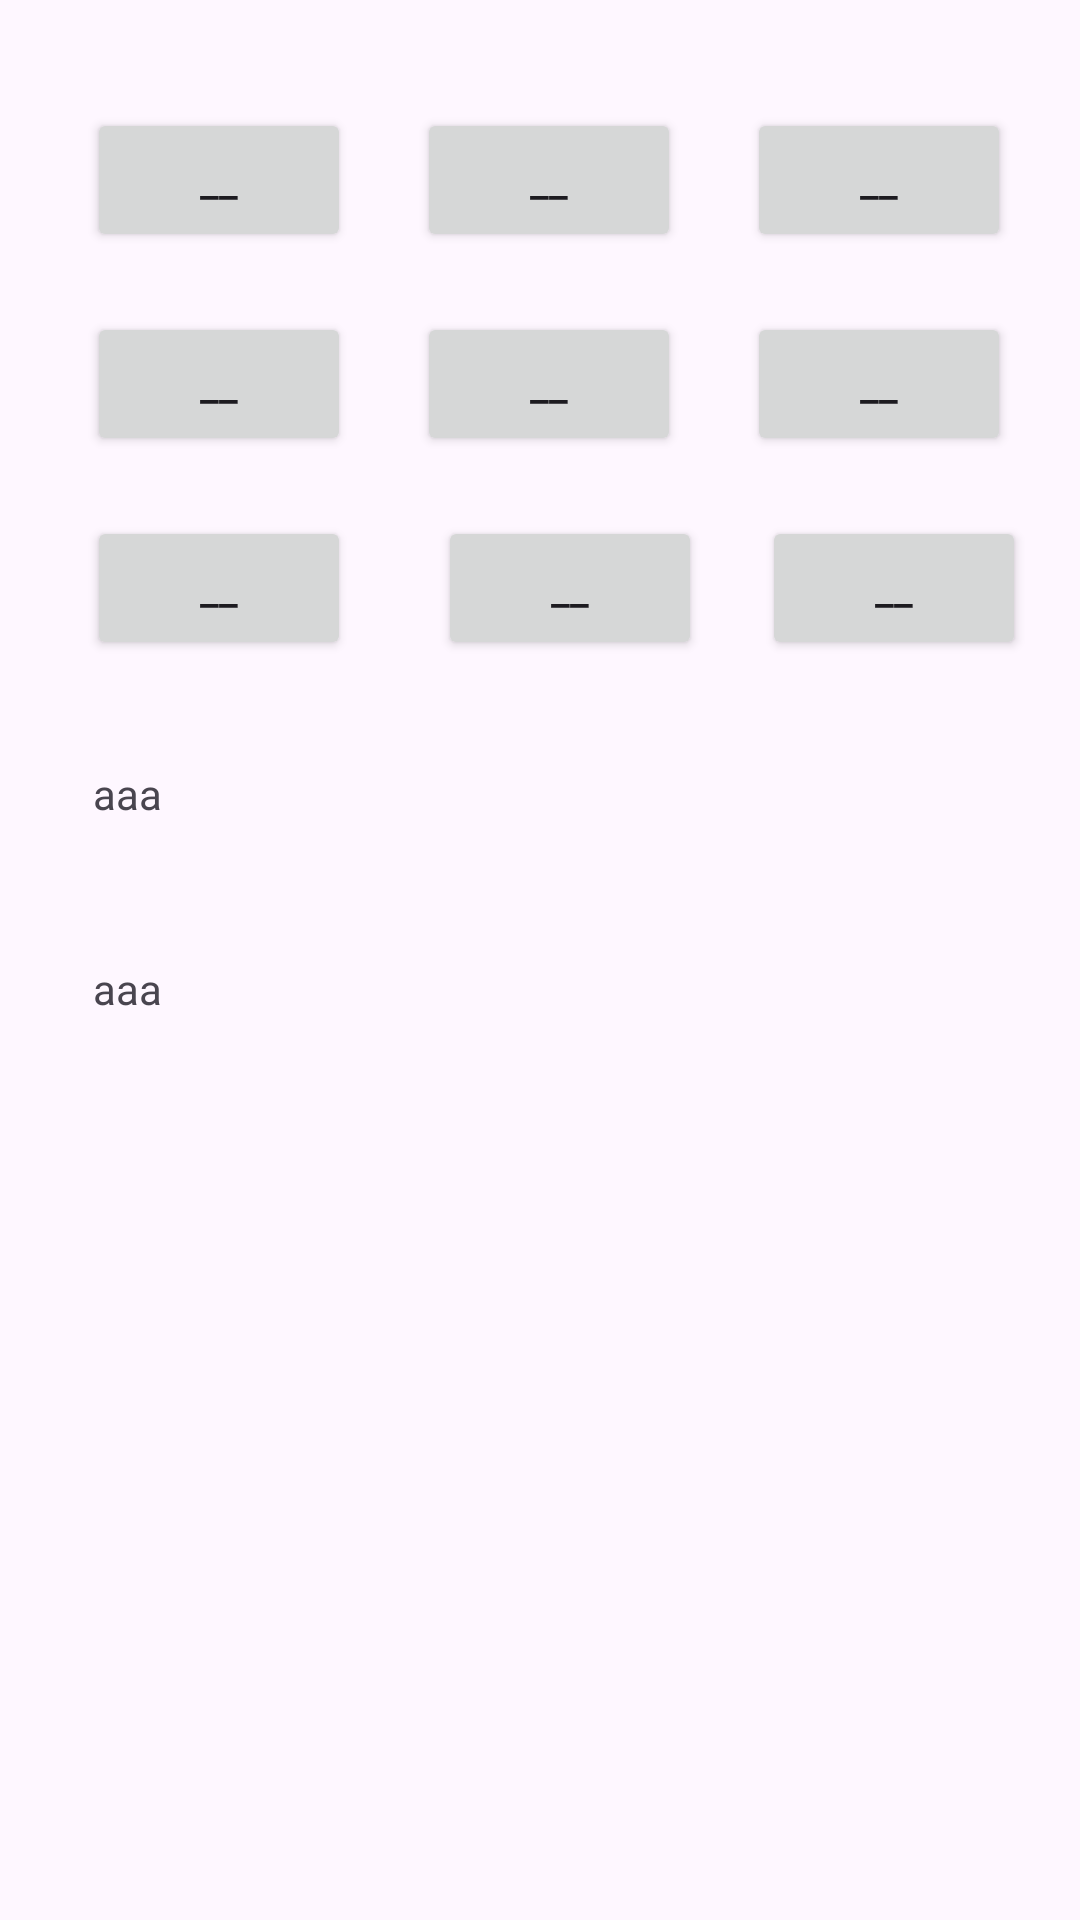

Write the Android layout XML for this screen, with the resource values it uses.
<!-- AndroidManifest.xml: application theme Theme.Class2ex -->
<!-- res/layout/activity_main.xml -->
<?xml version="1.0" encoding="utf-8"?>
<androidx.constraintlayout.widget.ConstraintLayout xmlns:android="http://schemas.android.com/apk/res/android"
    xmlns:app="http://schemas.android.com/apk/res-auto"
    xmlns:tools="http://schemas.android.com/tools"
    android:id="@+id/main"
    android:layout_width="match_parent"
    android:layout_height="match_parent"
    tools:context=".MainActivity">

    <Button
        android:id="@+id/button1"
        android:tag="00"
        android:layout_width="wrap_content"
        android:layout_height="wrap_content"
        android:layout_marginStart="29dp"
        android:layout_marginTop="36dp"
        android:text="__"
        app:layout_constraintStart_toStartOf="parent"
        app:layout_constraintTop_toTopOf="parent" />

    <Button
        android:id="@+id/button2"
        android:tag="01"
        android:layout_width="wrap_content"
        android:layout_height="wrap_content"
        android:layout_marginStart="22dp"
        android:layout_marginTop="36dp"
        android:text="__"
        app:layout_constraintStart_toEndOf="@+id/button1"
        app:layout_constraintTop_toTopOf="parent" />

    <Button
        android:id="@+id/button3"
        android:tag="02"
        android:layout_width="wrap_content"
        android:layout_height="wrap_content"
        android:layout_marginStart="22dp"
        android:layout_marginTop="36dp"
        android:text="__"
        app:layout_constraintStart_toEndOf="@+id/button2"
        app:layout_constraintTop_toTopOf="parent" />

    <Button
        android:id="@+id/button4"
        android:tag="10"
        android:layout_width="wrap_content"
        android:layout_height="wrap_content"
        android:layout_marginStart="29dp"
        android:layout_marginTop="20dp"
        android:text="__"
        app:layout_constraintStart_toStartOf="parent"
        app:layout_constraintTop_toBottomOf="@+id/button1" />

    <Button
        android:id="@+id/button5"
        android:tag="11"
        android:layout_width="wrap_content"
        android:layout_height="wrap_content"
        android:layout_marginStart="22dp"
        android:layout_marginTop="20dp"
        android:text="__"
        app:layout_constraintStart_toEndOf="@+id/button4"
        app:layout_constraintTop_toBottomOf="@+id/button2" />

    <Button
        android:id="@+id/button6"
        android:tag="12"
        android:layout_width="wrap_content"
        android:layout_height="wrap_content"
        android:layout_marginStart="22dp"
        android:layout_marginTop="20dp"
        android:text="__"
        app:layout_constraintStart_toEndOf="@+id/button5"
        app:layout_constraintTop_toBottomOf="@+id/button3" />

    <Button
        android:id="@+id/button7"
        android:layout_width="wrap_content"
        android:layout_height="wrap_content"
        android:layout_marginStart="29dp"
        android:layout_marginTop="20dp"
        android:tag="20"
        android:text="__"
        app:layout_constraintStart_toStartOf="parent"
        app:layout_constraintTop_toBottomOf="@+id/button4" />

    <Button
        android:id="@+id/button8"
        android:tag="21"
        android:layout_width="wrap_content"
        android:layout_height="wrap_content"
        android:layout_marginStart="29dp"
        android:layout_marginTop="20dp"
        android:text="__"
        app:layout_constraintStart_toEndOf="@+id/button7"
        app:layout_constraintTop_toBottomOf="@+id/button5" />

    <Button
        android:id="@+id/button9"
        android:tag="22"
        android:layout_width="wrap_content"
        android:layout_height="wrap_content"
        android:layout_marginStart="20dp"
        android:layout_marginTop="20dp"
        android:text="__"
        app:layout_constraintStart_toEndOf="@+id/button8"
        app:layout_constraintTop_toBottomOf="@+id/button6" />

    <TextView
        android:id="@+id/p1"
        android:layout_width="wrap_content"
        android:layout_height="wrap_content"
        android:text="aaa"
        android:layout_marginStart="31dp"
        android:layout_marginTop="100dp"
        app:layout_constraintStart_toStartOf="parent"
        app:layout_constraintTop_toBottomOf="@+id/button7" />

    <TextView
        android:id="@+id/p2"
        android:layout_width="27dp"
        android:layout_height="30dp"
        android:layout_marginStart="31dp"
        android:layout_marginTop="83dp"
        android:text="aaa"
        app:layout_constraintStart_toStartOf="parent"
        app:layout_constraintTop_toTopOf="@+id/button7" />
</androidx.constraintlayout.widget.ConstraintLayout>
<!-- resources referenced by this layout -->
<resources>
  <style name="Theme.Class2ex" parent="Base.Theme.Class2ex" />
  <style name="Base.Theme.Class2ex" parent="Theme.Material3.DayNight.NoActionBar">
          
          
      </style>
</resources>
